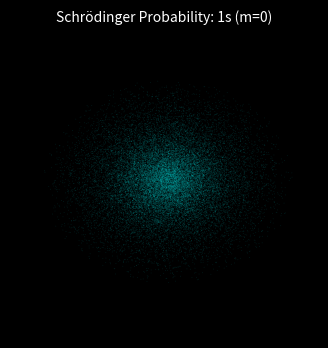
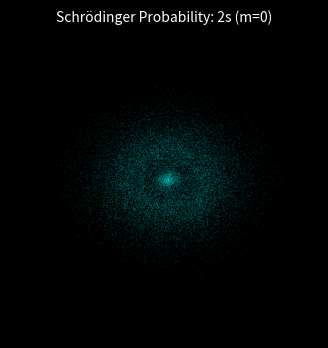
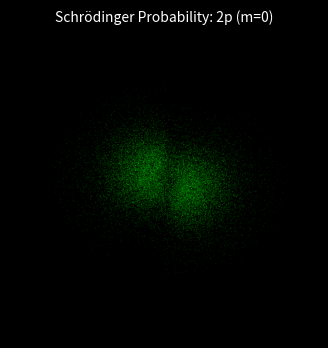
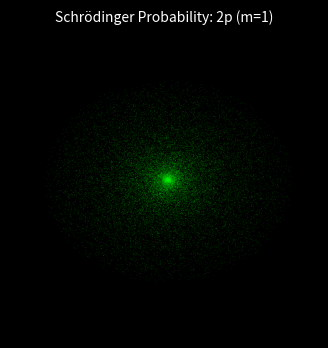
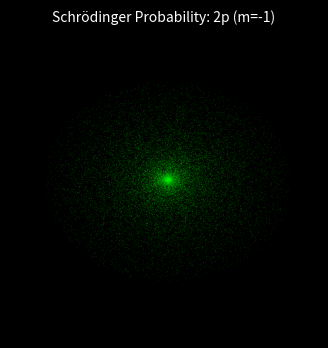
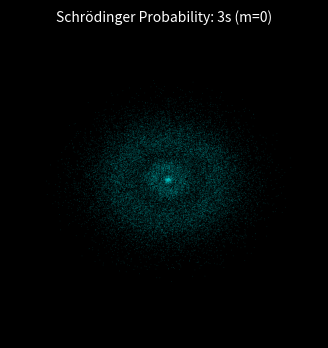
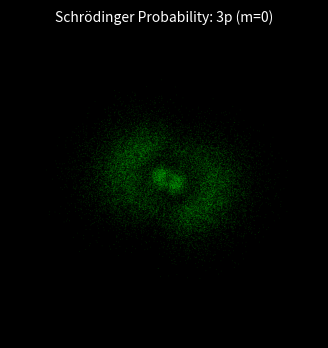
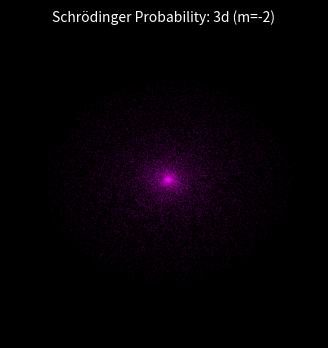
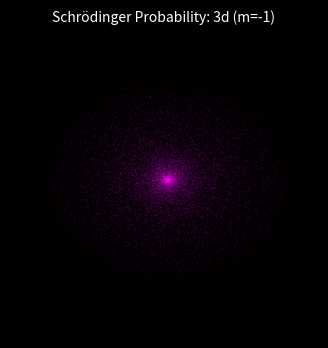
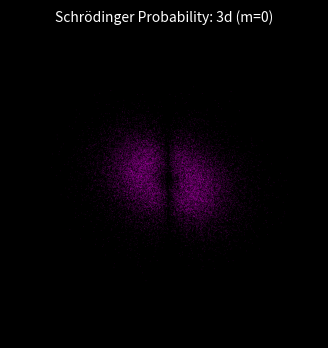
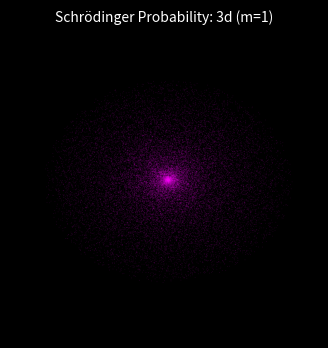
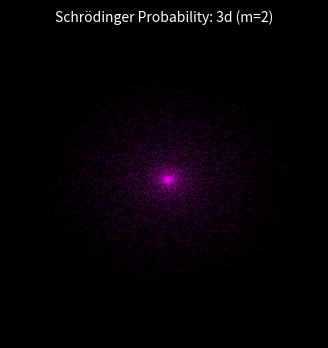
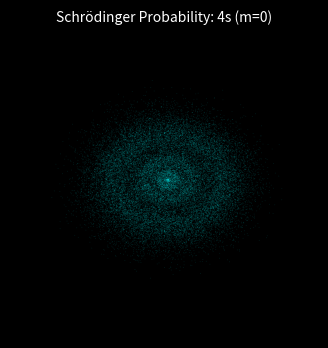
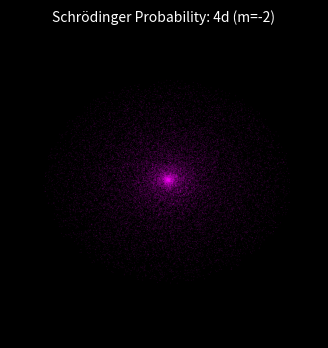
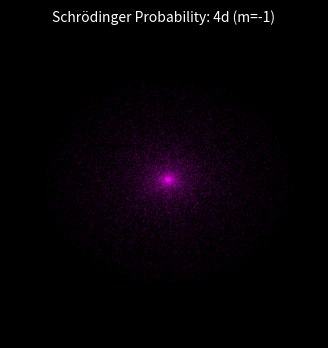
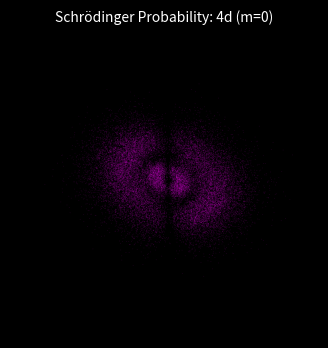

These figures' Python source, in order:
import numpy as np
import matplotlib.pyplot as plt
from scipy.special import sph_harm_y, genlaguerre
import math
import os

# Create output directory for assets
os.makedirs('assets', exist_ok=True)
a0 = 1.0  # Bohr radius

def R_nl(r, n, l):
    """Radial wave function for Hydrogen."""
    rho = 2.0 * r / (n * a0)
    norm = np.sqrt((2.0 / (n * a0))**3 * math.factorial(n - l - 1) / (2.0 * n * math.factorial(n + l)))
    laguerre = genlaguerre(n - l - 1, 2 * l + 1)(rho)
    return norm * np.exp(-rho / 2.0) * rho**l * laguerre

def real_sph_harm(l, m, theta, phi):
    """Computes the Real Spherical Harmonic."""
    Y_c = sph_harm_y(l, abs(m), phi, theta)
    if m < 0:
        return np.sqrt(2) * (-1)**m * Y_c.imag
    elif m > 0:
        return np.sqrt(2) * (-1)**m * Y_c.real
    else:
        return Y_c.real

def probability_density(r, theta, phi, n, l, m):
    """Vacuum density field representing the 'Pilot Wave' pressure map."""
    R = R_nl(r, n, l)
    Y = real_sph_harm(l, m, theta, phi)
    val = np.clip(R * Y, -1e100, 1e100)
    return val**2

def generate_reference_cloud(n, l, m, num_samples=100000):
    """
    Generates a true probability density cloud using Monte Carlo rejection sampling
    (the standard Schrödinger method) to serve as a reference.
    """
    r_max = n**2 * a0 * 3.0
    batch_size = num_samples * 10
    samples_r = np.array([])
    samples_theta = np.array([])
    samples_phi = np.array([])

    # Find empirical max density
    r_test = np.linspace(0.1, r_max, 100)
    theta_test = np.linspace(0, np.pi, 50)
    R, T = np.meshgrid(r_test, theta_test)
    probs = probability_density(R, T, 0, n, l, m) * (R**2)
    max_density = np.max(probs) * 1.5

    while len(samples_r) < num_samples:
        r = np.random.uniform(0, r_max, batch_size)
        theta = np.arccos(1 - 2 * np.random.uniform(0, 1, batch_size))
        phi = np.random.uniform(0, 2 * np.pi, batch_size)

        prob = probability_density(r, theta, phi, n, l, m) * (r**2)
        accepted = np.random.uniform(0, max_density, batch_size) < prob

        samples_r = np.append(samples_r, r[accepted])
        samples_theta = np.append(samples_theta, theta[accepted])
        samples_phi = np.append(samples_phi, phi[accepted])

    samples_r = samples_r[:num_samples]
    samples_theta = samples_theta[:num_samples]
    samples_phi = samples_phi[:num_samples]

    x = samples_r * np.sin(samples_theta) * np.cos(samples_phi)
    y = samples_r * np.sin(samples_theta) * np.sin(samples_phi)
    z = samples_r * np.cos(samples_theta)

    fig = plt.figure(figsize=(4, 4), facecolor='black')
    ax = fig.add_subplot(111, projection='3d')
    ax.set_facecolor('black')

    colors = ['cyan', 'lime', 'magenta', 'yellow', 'orange', 'white']
    color = colors[l % len(colors)]

    ax.scatter(x, y, z, c=color, s=0.5, alpha=0.1, edgecolors='none')

    max_val = np.max(np.abs([x, y, z])) * 0.8
    ax.set_xlim([-max_val, max_val])
    ax.set_ylim([-max_val, max_val])
    ax.set_zlim([-max_val, max_val])
    ax.axis('off')

    # Title indicating this is standard probability
    ax.set_title(f'Schrödinger Probability: {n}{"spdfgh"[l]} (m={m})', color='white', fontsize=10)

    safe_m = str(m).replace('-', 'minus_')
    filename = f'assets/ref_{n}_{l}_{safe_m}.png'
    plt.savefig(filename, dpi=100, bbox_inches='tight', facecolor='black')
    plt.close()
    return filename

if __name__ == "__main__":
    np.random.seed(42)
    states = [
        ("1s", 1, 0, 0),
        ("2s", 2, 0, 0),
        ("2p0", 2, 1, 0),
        ("2p1", 2, 1, 1),
        ("2p-1", 2, 1, -1),
        ("3s", 3, 0, 0),
        ("3p0", 3, 1, 0),
        ("3d-2", 3, 2, -2),
        ("3d-1", 3, 2, -1),
        ("3d0", 3, 2, 0),
        ("3d1", 3, 2, 1),
        ("3d2", 3, 2, 2),
        ("4s", 4, 0, 0),
        ("4d-2", 4, 2, -2),
        ("4d-1", 4, 2, -1),
        ("4d0", 4, 2, 0),
        ("4d1", 4, 2, 1),
        ("4d2", 4, 2, 2),
        ("4f-3", 4, 3, -3),
        ("4f-2", 4, 3, -2),
        ("4f-1", 4, 3, -1),
        ("4f0", 4, 3, 0),
        ("4f1", 4, 3, 1),
        ("4f2", 4, 3, 2),
        ("4f3", 4, 3, 3),
        ("5s", 5, 0, 0),
        ("5d2", 5, 2, 2),
        ("5f3", 5, 3, 3),
        ("5g4", 5, 4, 4),
    ]

    print("Generating standard probability clouds for reference...")
    for name, n, l, m in states:
        print(f"Generating {name}...")
        generate_reference_cloud(n, l, m, num_samples=30000)
    print("Done.")
